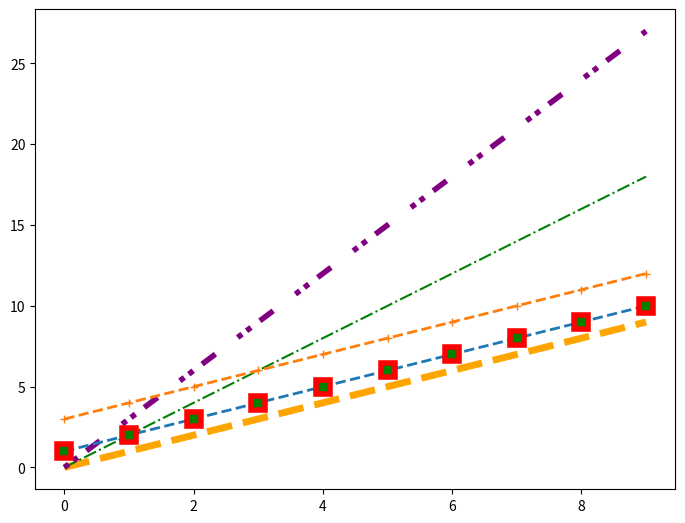

Reproduce this figure in Python.
import matplotlib.pyplot as plt
import numpy as np


def first_part():
    x = np.arange(10)
    y = 2 * x
    z = 3 * x
    a = 4 * x
    print(x)
    print(y)
    plt.plot(x, y)
    plt.plot(x, z)
    plt.plot(x, a)
    plt.xlim(0,6)
    plt.ylim(0,24)
    plt.title("Simple graphic")
    plt.xlabel("Argument")
    plt.ylabel("Value")
    plt.savefig("test.png")
    plt.show()
def second_part():
    a = np.linspace(0,10,11)
    b = a ** 4
    print(a)
    print(b)
    x = np.arange(0,10)
    y = 2 * x
    print(x)
    print(y)
    fig = plt.figure()
    axes = fig.add_axes([0.1, 0.1, 0.9, 0.9])
    axes.plot(a,b)
    axes.set_xlim(0,8)
    axes.set_ylim(0,8000)
    axes.set_xlabel("a")
    axes.set_ylabel("b")
    axes.set_title("Power 4")
    axes2 = fig.add_axes([0.2,0.5, 0.25, 0.25])
    axes2.plot(a,b)
    axes2.set_xlim(1,2)
    axes2.set_ylim(0,50)
    axes2.set_xlabel("a")
    axes2.set_ylabel("b")
    axes2.set_title("Power 4 increased")
    plt.show()
def third_part():
    fig = plt.figure(figsize=(1,8))
    axes1 = fig.add_axes([0, 0, 1, 1])
    a = np.arange(0, 10)
    b = a * 4
    axes1.plot(a,b)
    fig.savefig("test2.png")
def fourth_part():
    fig, axes = plt.subplots(nrows=3,ncols=2)
    a = np.linspace(0,10,11)
    b = a ** 4

    x = np.arange(10)
    y = 2 * x

    n = np.arange(4)
    m = np.sin(n)
    print(type(axes))
    print(axes.shape)
    axes[0][0].plot(a,b)
    axes[1][1].plot(x,y)
    axes[2][1].plot(n,m)
    axes[0][0].set_title("Simple title")
    axes[1][1].set_ylabel("Y Label")
    fig.suptitle("Figure general title")
    fig.subplots_adjust(wspace=0.9, hspace=0.8)
    ##plt.tight_layout()
    fig.set_figwidth(10)
    fig.set_figheight(10)
    plt.show()
def fifth_part():
    fig = plt.figure()
    axes = fig.add_axes([0.1,0.1,0.9,0.9])
    x = np.linspace(0, 11,10)
    axes.plot(x,x, label = "X vs X")
    axes.plot(x, x**2, label = "X vs X^2")
    axes.legend(loc = (0.8, 0.5))
    plt.show()

fig = plt.figure()
ax = fig.add_axes([0.1,0.1,1,1])
x = np.arange(0,10)
ax.plot(x,x,color="orange", linewidth=5, linestyle="--")
ax.plot(x,2 * x, color="green", linewidth=1.5, linestyle="-.")
lines = ax.plot(x, 3 * x, color = "purple", linewidth=4)
lines[0].set_dashes([1,1,1,2,3,5])
ax.plot(x,x+1,linewidth=2,marker="s", linestyle="--", markersize=10, markeredgecolor="red", markeredgewidth=4, markerfacecolor="green")
ax.plot(x,x+3,linewidth=2,marker="+", linestyle="--")
plt.show()


